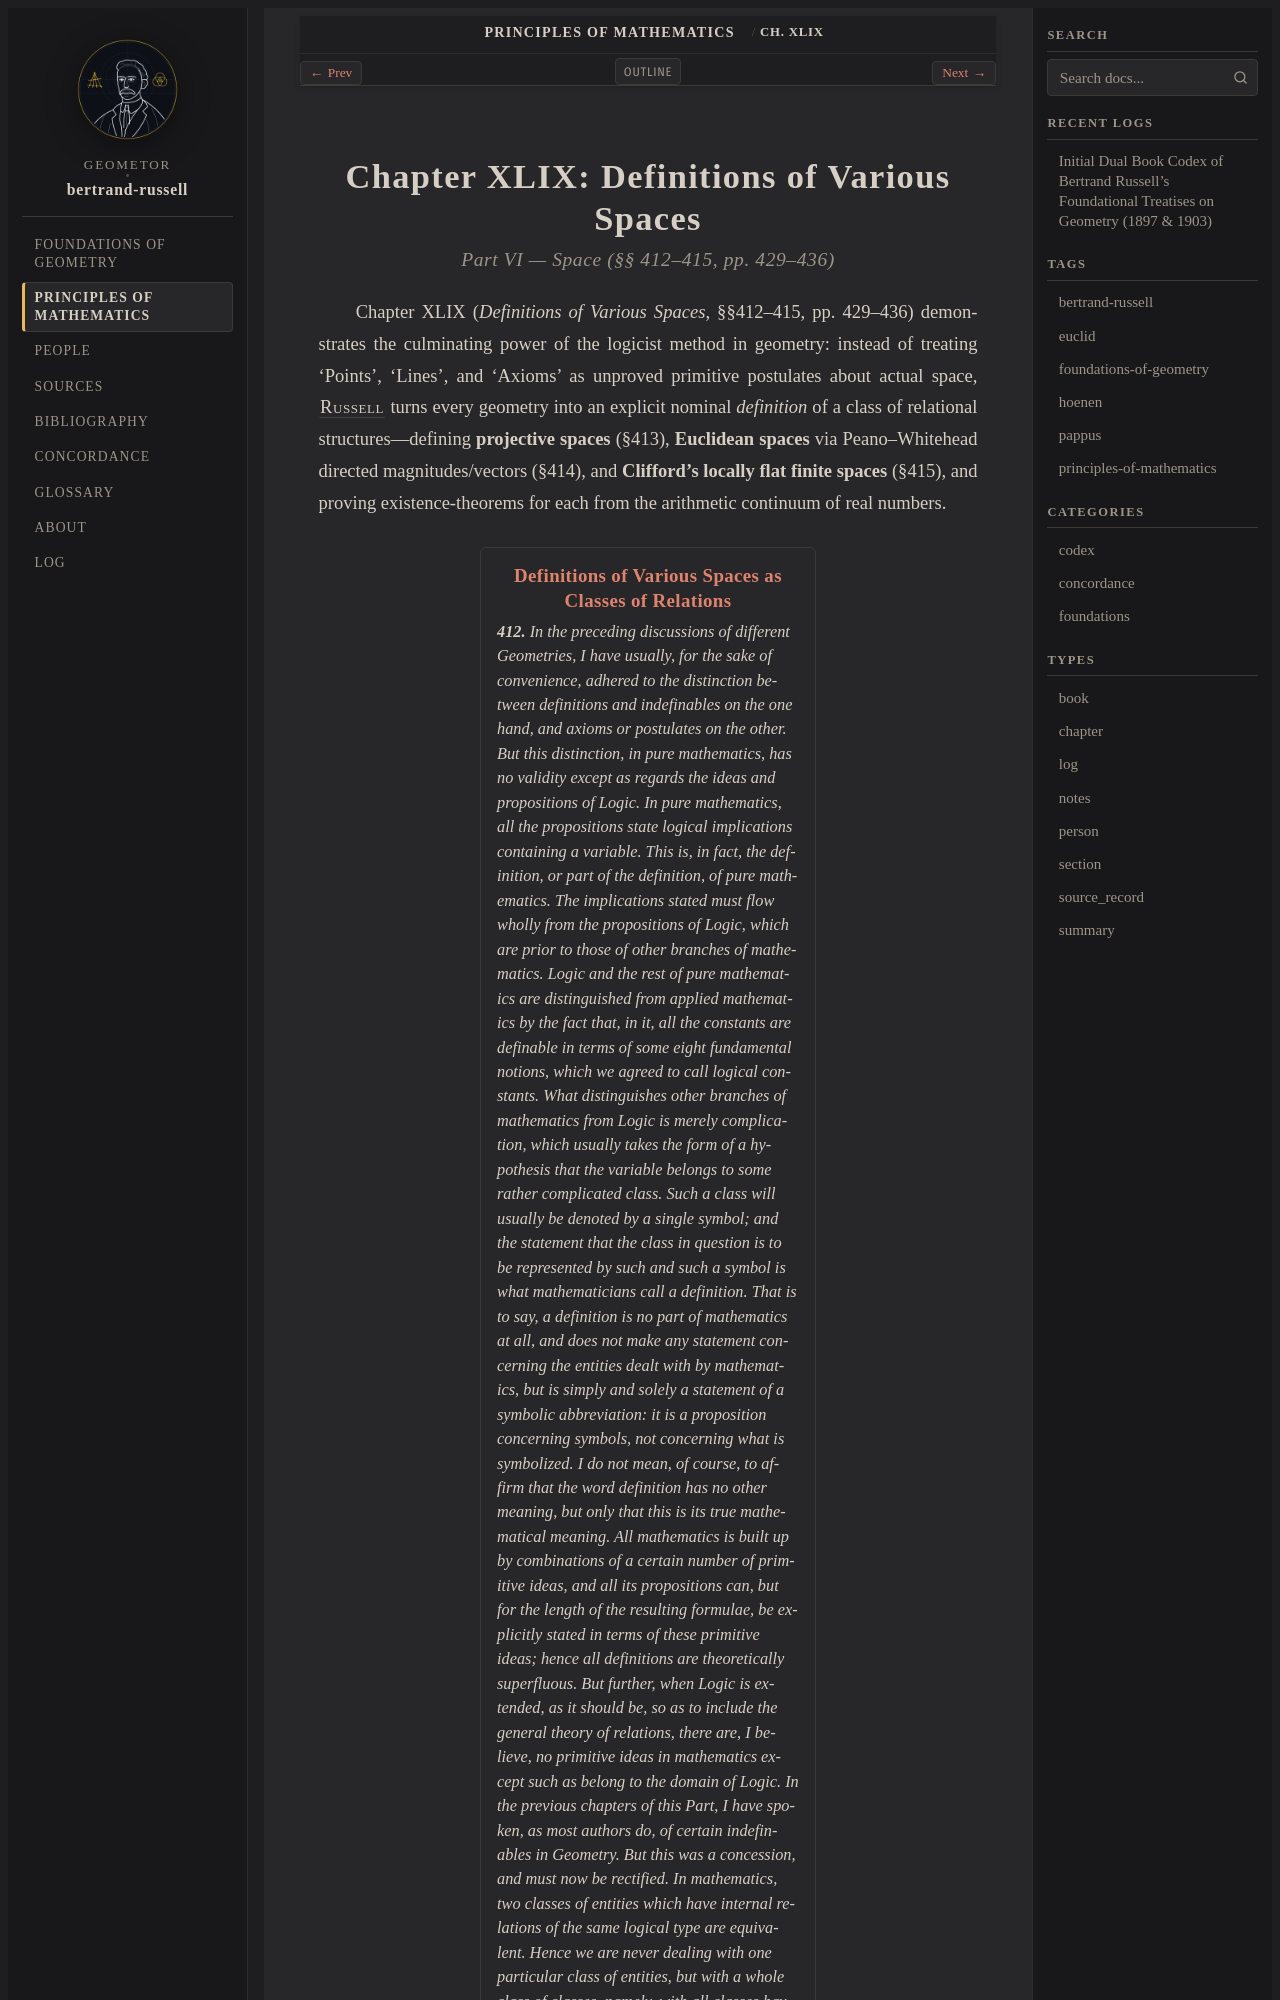

repository: geometor/bertrand-russell · page: principles_of_mathematics/ch_49/index.html · generator: sphinx

:layout: book
:type: chapter
:order: 8
:canonical_id: Ch. XLIX
:title: Chapter XLIX: Definitions of Various Spaces

.. _pom-ch_49-chapter:

Chapter XLIX: Definitions of Various Spaces
===========================================

.. rubric:: Part VI — Space (§§ 412–415, pp. 429–436)
